Run: headless pygame with SDL's dummy video driver; simulated clock (each Clock.tick advances the game by its frame time, no real sleeping); random seed 0; keys injected as events and as key.get_pressed() state; no mouse input.
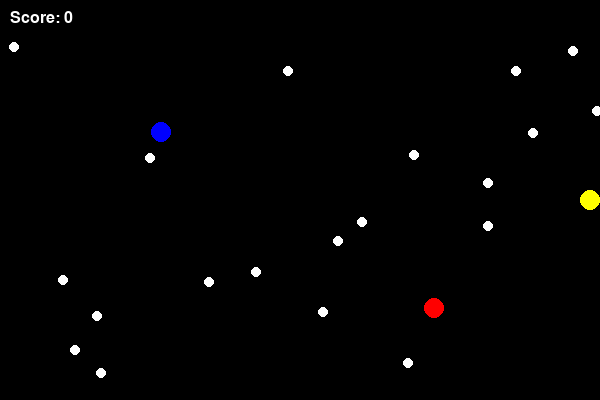
Frame 1 of 2 · flips 1–60 · no input
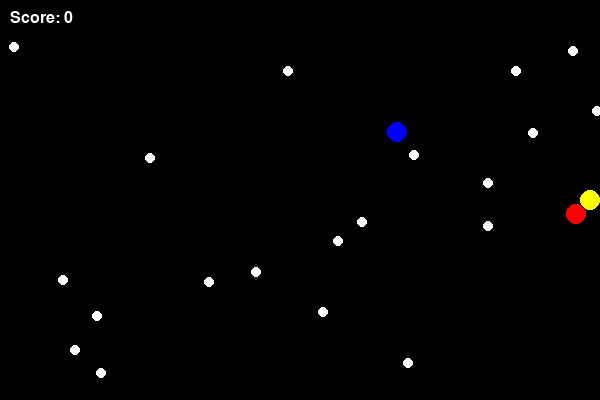
Frame 2 of 2 · flips 61–180 · tapped SPACE, RETURN · held RIGHT (→), D (game ended)

The pygame program that drew these frames:

import pygame
import random

# Initialize Pygame
pygame.init()

# Screen dimensions
WIDTH, HEIGHT = 600, 400
screen = pygame.display.set_mode((WIDTH, HEIGHT))
pygame.display.set_caption("Pac-Man Game")

# Colors
BLACK = (0, 0, 0)
YELLOW = (255, 255, 0)
WHITE = (255, 255, 255)
RED = (255, 0, 0)
BLUE = (0, 0, 255)

# Game variables
CELL_SIZE = 20
PACMAN_SPEED = 5
GHOST_SPEED = 2
score = 0

# Load fonts
font = pygame.font.SysFont("Arial", 24)

# Pac-Man class
class PacMan:
    def __init__(self):
        self.x = WIDTH // 2
        self.y = HEIGHT // 2
        self.speed = PACMAN_SPEED
        self.direction = "right"
        self.radius = CELL_SIZE // 2

    def move(self):
        if self.direction == "left":
            self.x -= self.speed
        elif self.direction == "right":
            self.x += self.speed
        elif self.direction == "up":
            self.y -= self.speed
        elif self.direction == "down":
            self.y += self.speed

        # Keep Pac-Man within screen bounds
        self.x = max(self.radius, min(self.x, WIDTH - self.radius))
        self.y = max(self.radius, min(self.y, HEIGHT - self.radius))

    def draw(self):
        pygame.draw.circle(screen, YELLOW, (self.x, self.y), self.radius)

# Ghost class with AI
class Ghost:
    def __init__(self, color):
        self.x = random.randint(0, WIDTH)
        self.y = random.randint(0, HEIGHT)
        self.speed = GHOST_SPEED
        self.color = color
        self.radius = CELL_SIZE // 2
        self.direction = random.choice(["left", "right", "up", "down"])

    def move_towards(self, target_x, target_y):
        # Determine the best direction to move toward Pac-Man
        if abs(target_x - self.x) > abs(target_y - self.y):
            self.direction = "right" if target_x > self.x else "left"
        else:
            self.direction = "down" if target_y > self.y else "up"

        # Move in the chosen direction
        if self.direction == "left":
            self.x -= self.speed
        elif self.direction == "right":
            self.x += self.speed
        elif self.direction == "up":
            self.y -= self.speed
        elif self.direction == "down":
            self.y += self.speed

        # Keep ghost within screen bounds
        self.x = max(self.radius, min(self.x, WIDTH - self.radius))
        self.y = max(self.radius, min(self.y, HEIGHT - self.radius))

    def draw(self):
        pygame.draw.circle(screen, self.color, (self.x, self.y), self.radius)

# Pellet class
class Pellet:
    def __init__(self):
        self.x = random.randint(0, WIDTH)
        self.y = random.randint(0, HEIGHT)
        self.radius = 5

    def draw(self):
        pygame.draw.circle(screen, WHITE, (self.x, self.y), self.radius)

# Create game objects
pacman = PacMan()
ghosts = [Ghost(RED), Ghost(BLUE)]  # Two AI ghosts
pellets = [Pellet() for _ in range(20)]

# Game loop
clock = pygame.time.Clock()
running = True
while running:
    screen.fill(BLACK)

    # Handle events
    for event in pygame.event.get():
        if event.type == pygame.QUIT:
            running = False
        if event.type == pygame.KEYDOWN:
            if event.key == pygame.K_LEFT:
                pacman.direction = "left"
            elif event.key == pygame.K_RIGHT:
                pacman.direction = "right"
            elif event.key == pygame.K_UP:
                pacman.direction = "up"
            elif event.key == pygame.K_DOWN:
                pacman.direction = "down"

    # Move Pac-Man
    pacman.move()

    # Move ghosts using AI
    for ghost in ghosts:
        ghost.move_towards(pacman.x, pacman.y)

    # Check for collisions with pellets
    for pellet in pellets[:]:
        if pygame.math.Vector2(pacman.x - pellet.x, pacman.y - pellet.y).length() < pacman.radius + pellet.radius:
            pellets.remove(pellet)
            score += 10

    # Check for collisions with ghosts
    for ghost in ghosts:
        if pygame.math.Vector2(pacman.x - ghost.x, pacman.y - ghost.y).length() < pacman.radius + ghost.radius:
            running = False

    # Draw game objects
    pacman.draw()
    for ghost in ghosts:
        ghost.draw()
    for pellet in pellets:
        pellet.draw()

    # Draw score
    score_text = font.render(f"Score: {score}", True, WHITE)
    screen.blit(score_text, (10, 10))

    # Update display
    pygame.display.flip()
    clock.tick(30)

# Game over
pygame.quit()
print(f"Game Over! Your score: {score}")
